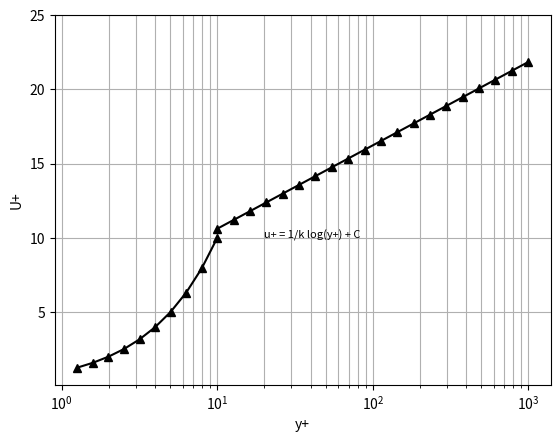

Generate this figure with matplotlib:
import numpy as np
import matplotlib.pyplot as plt

# Grenze: y+ = 11
yplus=11
C_p=5    # for a smooth wall
kappa=0.41 

y_visk = np.logspace(0.1,1,10)
y_log = np.logspace(1,3, 20)
u_p1 = y_visk 
u_p2 = 1/kappa * np.log(y_log) + C_p

textstr="u+ = 1/k log(y+) + C"

fig = plt.figure()
ax = fig.add_subplot(111)
ax.plot(y_visk, u_p1, color='black', marker='^')
ax.plot(y_log, u_p2, color='black', marker='^')
ax.set_xlabel('y+')
ax.set_ylabel('U+')
ax.set_ylim(0.1, 25)
# ax.set_xlim(0.1, 2000)
ax.grid(which='both')
# plt.plot(y, u_p1)
# plt.plot(y, u_p2)
plt.xscale("log")
# ax.xaxis.set(ticks=range(1,5))
ax.text(20,10 , textstr, fontsize=8)
plt.show()
